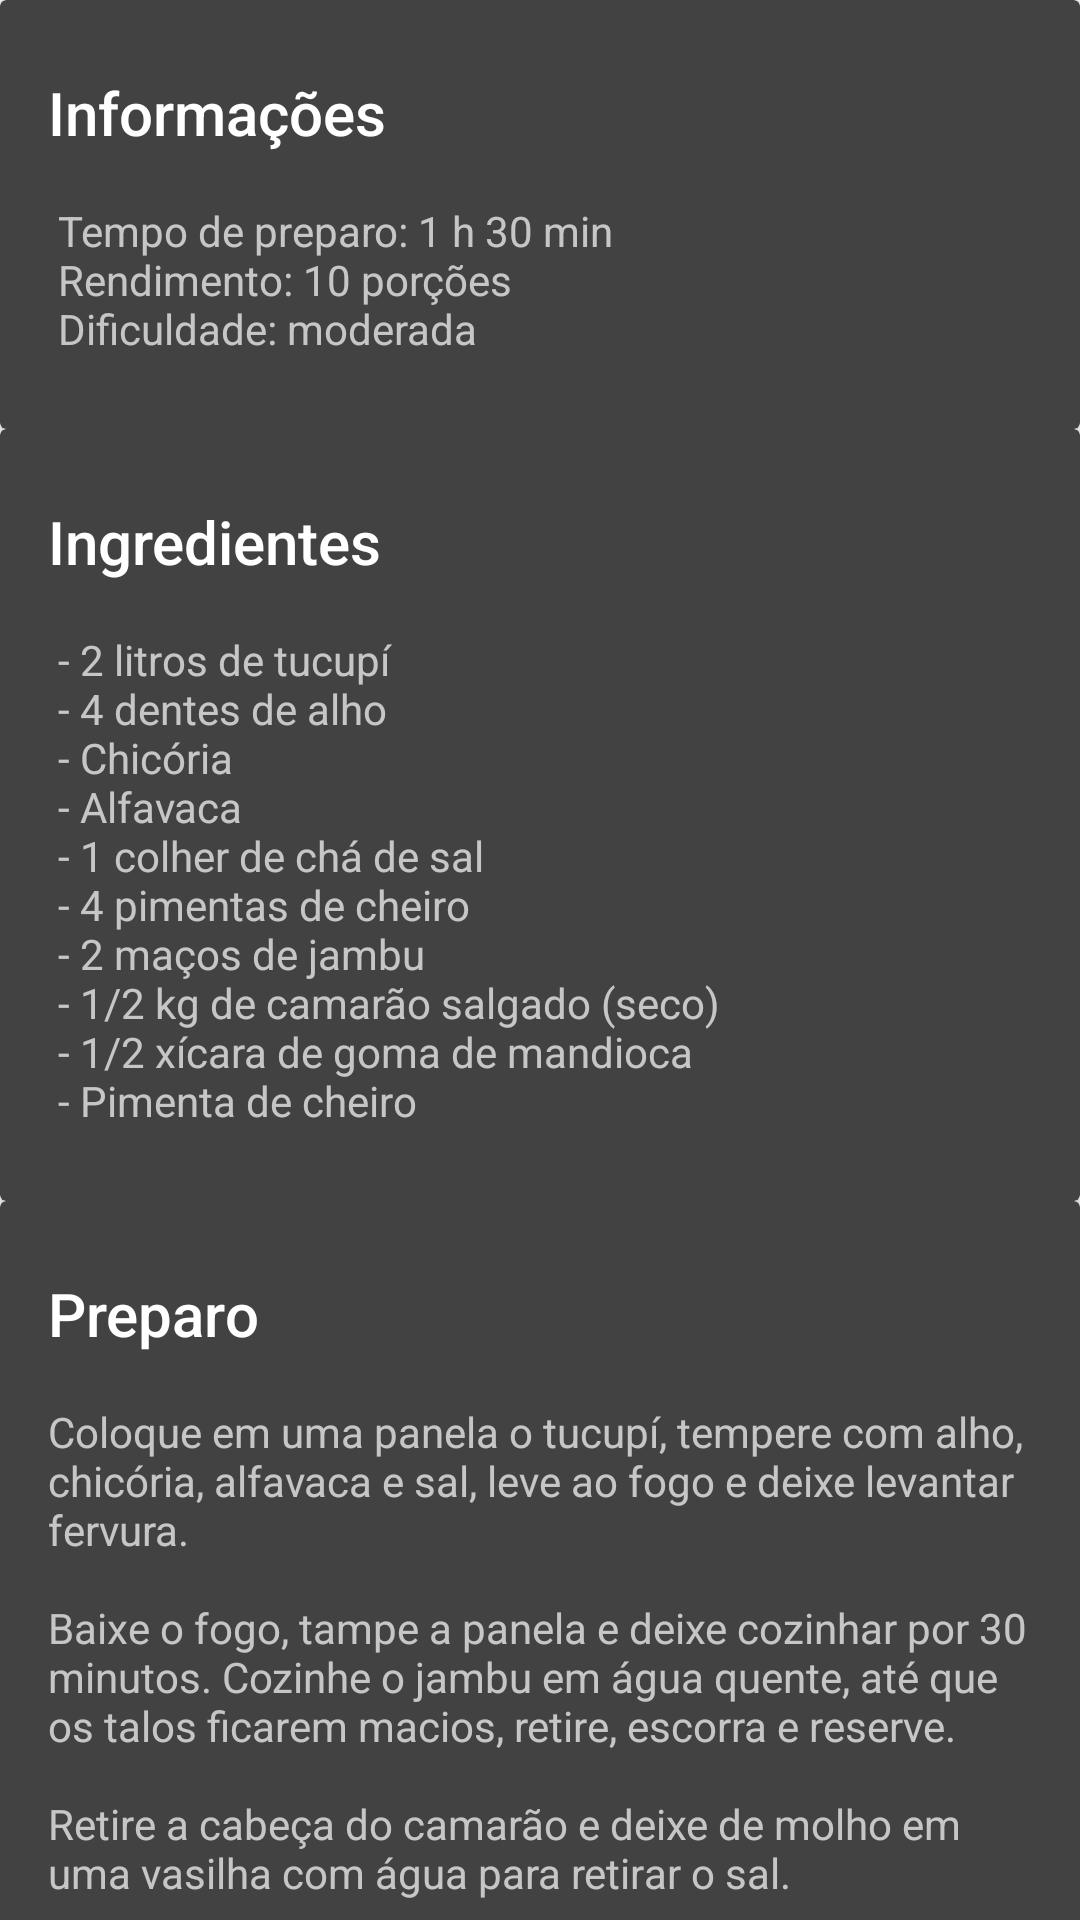

Produce the Android XML layout that renders to this screen, including the resource entries it uses.
<!-- AndroidManifest.xml: application theme AppTheme -->
<!-- res/layout/tacaca_layout.xml -->
<?xml version="1.0" encoding="utf-8"?>
<android.support.design.widget.CoordinatorLayout xmlns:android="http://schemas.android.com/apk/res/android"
    xmlns:app="http://schemas.android.com/apk/res-auto"
    android:id="@+id/main_content"
    android:layout_width="match_parent"
    android:layout_height="match_parent"
    android:fitsSystemWindows="true">

    <android.support.design.widget.AppBarLayout
        android:id="@+id/appbar"
        android:layout_width="match_parent"
        android:layout_height="@dimen/detail_backdrop_height"
        android:theme="@style/ThemeOverlay.AppCompat.Dark.ActionBar"
        android:fitsSystemWindows="true">

        <android.support.design.widget.CollapsingToolbarLayout
            android:id="@+id/collapsing_toolbar"
            android:layout_width="match_parent"
            android:layout_height="match_parent"
            app:layout_scrollFlags="scroll|exitUntilCollapsed"
            android:fitsSystemWindows="true"
            app:contentScrim="?attr/colorPrimary"
            app:expandedTitleMarginStart="48dp"
            app:expandedTitleMarginEnd="64dp">

            <ImageView
                android:id="@+id/backdrop"
                android:layout_width="match_parent"
                android:layout_height="match_parent"
                android:scaleType="centerCrop"
                android:fitsSystemWindows="true"
                app:layout_collapseMode="parallax" />

            <android.support.v7.widget.Toolbar
                android:id="@+id/toolbar"
                android:layout_width="match_parent"
                android:layout_height="?attr/actionBarSize"
                app:popupTheme="@style/ThemeOverlay.AppCompat.Light"
                app:layout_collapseMode="pin" />

        </android.support.design.widget.CollapsingToolbarLayout>

    </android.support.design.widget.AppBarLayout>

    <android.support.v4.widget.NestedScrollView
        android:layout_width="match_parent"
        android:layout_height="match_parent"
        app:layout_behavior="@string/appbar_scrolling_view_behavior">

        <LinearLayout
            android:layout_width="match_parent"
            android:layout_height="match_parent"
            android:orientation="vertical">

            <android.support.v7.widget.CardView
                android:layout_width="match_parent"
                android:layout_height="wrap_content"
                android:layout_margin="@dimen/card_margin">

                <LinearLayout
                    style="@style/Widget.CardContent"
                    android:layout_width="match_parent"
                    android:layout_height="wrap_content">

                    <TextView
                        android:layout_width="match_parent"
                        android:layout_height="wrap_content"
                        android:text="Informações"
                        android:textAppearance="@style/TextAppearance.AppCompat.Title" />

                    <TextView
                        android:layout_width="match_parent"
                        android:layout_height="wrap_content"
                        android:text="@string/informacoes_tacaca" />

                </LinearLayout>

            </android.support.v7.widget.CardView>

            <android.support.v7.widget.CardView
                android:layout_width="match_parent"
                android:layout_height="wrap_content"
                android:layout_marginBottom="@dimen/card_margin"
                android:layout_marginLeft="@dimen/card_margin"
                android:layout_marginRight="@dimen/card_margin">

                <LinearLayout
                    style="@style/Widget.CardContent"
                    android:layout_width="match_parent"
                    android:layout_height="wrap_content">

                    <TextView
                        android:layout_width="match_parent"
                        android:layout_height="wrap_content"
                        android:text="Ingredientes"
                        android:textAppearance="@style/TextAppearance.AppCompat.Title" />

                    <TextView
                        android:layout_width="match_parent"
                        android:layout_height="wrap_content"
                        android:text="@string/ingredientes_tacaca" />

                </LinearLayout>

            </android.support.v7.widget.CardView>

            <android.support.v7.widget.CardView
                android:layout_width="match_parent"
                android:layout_height="wrap_content"
                android:layout_marginBottom="@dimen/card_margin"
                android:layout_marginLeft="@dimen/card_margin"
                android:layout_marginRight="@dimen/card_margin">

                <LinearLayout
                    style="@style/Widget.CardContent"
                    android:layout_width="match_parent"
                    android:layout_height="wrap_content">

                    <TextView
                        android:layout_width="match_parent"
                        android:layout_height="wrap_content"
                        android:text="Preparo"
                        android:textAppearance="@style/TextAppearance.AppCompat.Title" />

                    <TextView
                        android:layout_width="match_parent"
                        android:layout_height="wrap_content"
                        android:text="@string/preparo_tacaca" />

                </LinearLayout>

            </android.support.v7.widget.CardView>

        </LinearLayout>

    </android.support.v4.widget.NestedScrollView>



</android.support.design.widget.CoordinatorLayout>
<!-- resources referenced by this layout -->
<resources>
  <string name="informacoes_tacaca">\n Tempo de preparo: 1 h 30 min\n
          Rendimento: 10 porções\n
          Dificuldade: moderada</string>
  <string name="ingredientes_tacaca">\n - 2 litros de tucupí\n
                                         - 4 dentes de alho\n
                                         - Chicória\n
                                         - Alfavaca\n
                                         - 1 colher de chá de sal\n
                                         - 4 pimentas de cheiro\n
                                         - 2 maços de jambu\n
                                         - 1/2 kg de camarão salgado (seco)\n
                                         - 1/2 xícara de goma de mandioca\n
                                         - Pimenta de cheiro</string>
  <string name="preparo_tacaca">
          \nColoque em uma panela o tucupí, tempere com alho, chicória,
          alfavaca e sal, leve ao fogo e deixe levantar fervura.\n
          \nBaixe o fogo, tampe a panela e deixe cozinhar por 30 minutos.
          Cozinhe o jambu em água quente, até que os talos ficarem macios,
          retire, escorra e reserve.\n
          \nRetire a cabeça do camarão e deixe de molho em uma vasilha com
          água para retirar o sal.\n
          \nFerva 4 xícaras de água com sal a gosto, dissolva a goma em uma
          vasilha com água fria, acrescente ao poucos na água fervendo, até
          ficar um mingau grosso.\n
          \nSirva em uma cuia nesta sequência: duas colher de sopa de tucupi,
          uma concha de goma, uma concha de tucupi, algumas folhas de jambu e
          5 camarões, sal e pimenta a gosto.\n
          \nNa falta da goma de mandioca pode ser usado o polvilho azedo.</string>
  <style name="Widget.CardContent" parent="android:Widget">
          <item name="android:paddingLeft">16dp</item>
          <item name="android:paddingRight">16dp</item>
          <item name="android:paddingTop">24dp</item>
          <item name="android:paddingBottom">24dp</item>
          <item name="android:orientation">vertical</item>
      </style>
  <style name="AppTheme" parent="android:Theme.Holo.Light.DarkActionBar">
          <item name="colorPrimary">#EF5350</item>
          <item name="colorPrimaryDark">#C62828</item>
          <item name="colorAccent">#FFFFFF</item>
      </style>
</resources>
